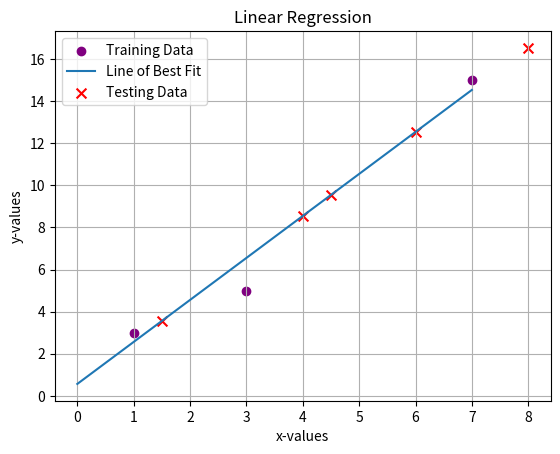
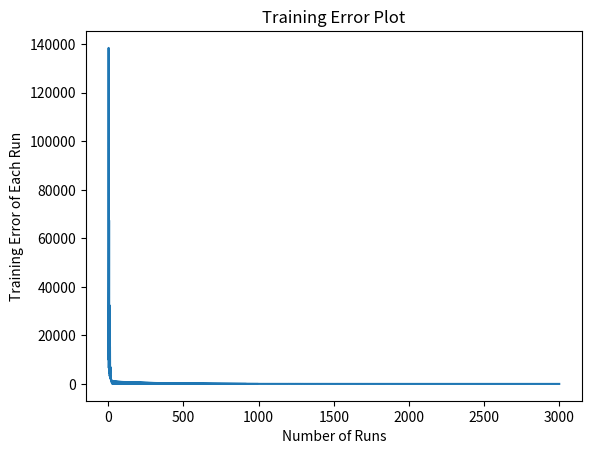

Source code (Python) for these figures, in order:
"""
Simple Linear Regression

This is called "Simple" Linear Regression because there is only one input value, 
or a single feature to get an output

"""
import random
import matplotlib.pyplot as plt

## Step One: Data
X_train = [1, 3, 7]
y_train = [3, 5, 15]
X_test = [1.5, 4, 6, 4.5, 8]
y_test = [3, 8, 12, 9, 16]


## Step 2: Algorithm
# Equation: y = mx + b
m = random.randint(0,100) # random m
b = random.randint(0,100) # random b
print("random m: ", m, "random b: ", b)

## Step 3: Training
trainingerrorlist = []
lr = .005 # learning rate
for a in range (1000): # each loop of this is one epoch
  for i in range (len(X_train)):
    y_hat = m * X_train[i] + b
    trainingerror = ((y_hat-y_train[i])**2)*(.5)
    trainingerrorlist.append(trainingerror)
    mDerivative = (y_hat-y_train[i])*(X_train[i])
    bDerivative = y_hat-y_train[i]
    m = m - lr*(mDerivative)
    b = b - lr*(bDerivative)
print("final m: ", m, "final b:", b)

## Step 4: Testing/Prediction
testingerrorlist = []
y_predlist = []
for c in range (len(X_test)):
  y_pred = m*X_test[c] + b
  y_predlist.append(y_pred)
  print("Prediction for ", X_test[c], "is ", y_pred)
  testingerror =  ((y_pred-y_test[c])**2)*(.5)
  testingerrorlist.append(testingerror)
errorsum = sum(testingerrorlist)
print(errorsum)


# Analysis
plt.scatter(X_train, y_train, c = "purple", label = "Training Data") # Plotting the original data
maxX = max(X_train)
yofmaxX = m*maxX + b
plt.plot([0, maxX],[b, yofmaxX], label = "Line of Best Fit")
plt.scatter(X_test, y_predlist, marker = "x", s = 50, c = "red", label = "Testing Data")
plt.title("Linear Regression")
plt.xlabel("x-values")
plt.ylabel("y-values")
plt.legend()
plt.grid()

plt.figure()
plt.plot(trainingerrorlist)
plt.title("Training Error Plot")
plt.xlabel("Number of Runs") # plot of the error as m and b changes
plt.ylabel("Training Error of Each Run")




